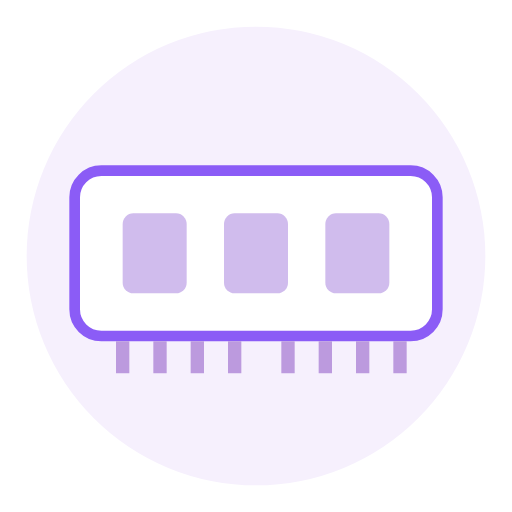
t = 0.00 s
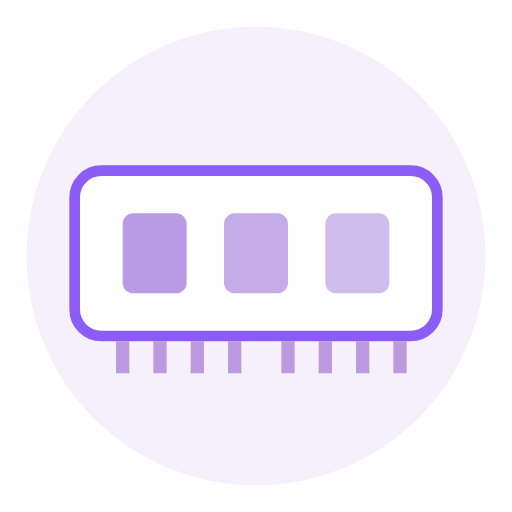
t = 1.00 s
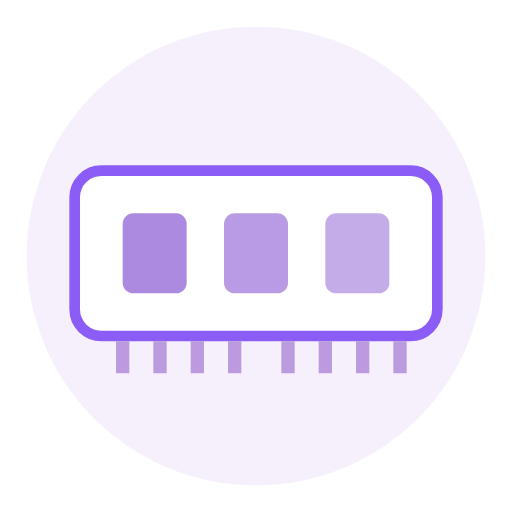
t = 1.50 s
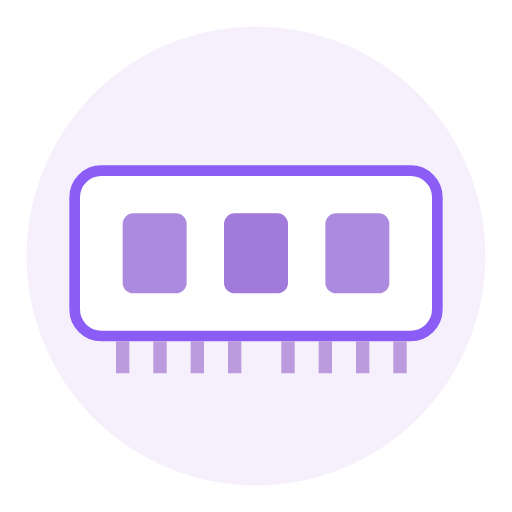
t = 2.50 s
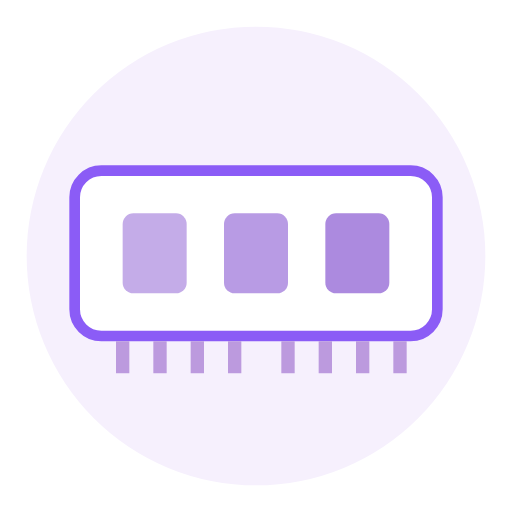
t = 3.50 s
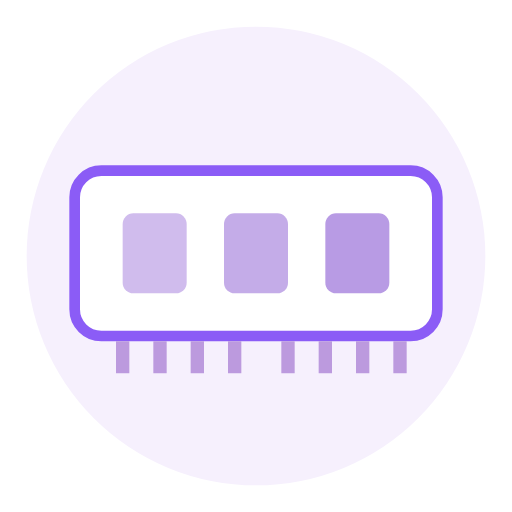
t = 4.00 s

The animated SVG that drew these frames (rendered in a browser with its animation timeline set to each time). Animation: 3 SMIL elements (animate=3); one cycle of 5.00 s, repeats indefinitely.

<svg xmlns="http://www.w3.org/2000/svg" viewBox="0 0 96 96" role="img" aria-label="内存条">
  <circle cx="48" cy="48" r="43" fill="#F6F0FD"/>
  <rect x="14" y="32" width="68" height="31" rx="5" fill="#FFFFFF" stroke="#8B5CF6" stroke-width="2"/>
  <path d="M23 64 L23 70 M30 64 L30 70 M37 64 L37 70 M44 64 L44 70 M54 64 L54 70 M61 64 L61 70 M68 64 L68 70 M75 64 L75 70" fill="none" stroke="#BC9ADE" stroke-width="2.5"/>
  <rect x="23" y="40" width="12" height="15" rx="2" fill="#A17ADB" opacity="0.5"><animate attributeName="opacity" values="0.5;1;0.5" dur="4s" repeatCount="indefinite"/></rect>
  <rect x="42" y="40" width="12" height="15" rx="2" fill="#A17ADB" opacity="0.5"><animate attributeName="opacity" values="0.5;1;0.5" dur="4s" begin="0.5s" repeatCount="indefinite"/></rect>
  <rect x="61" y="40" width="12" height="15" rx="2" fill="#A17ADB" opacity="0.5"><animate attributeName="opacity" values="0.5;1;0.5" dur="4s" begin="1s" repeatCount="indefinite"/></rect>
</svg>
